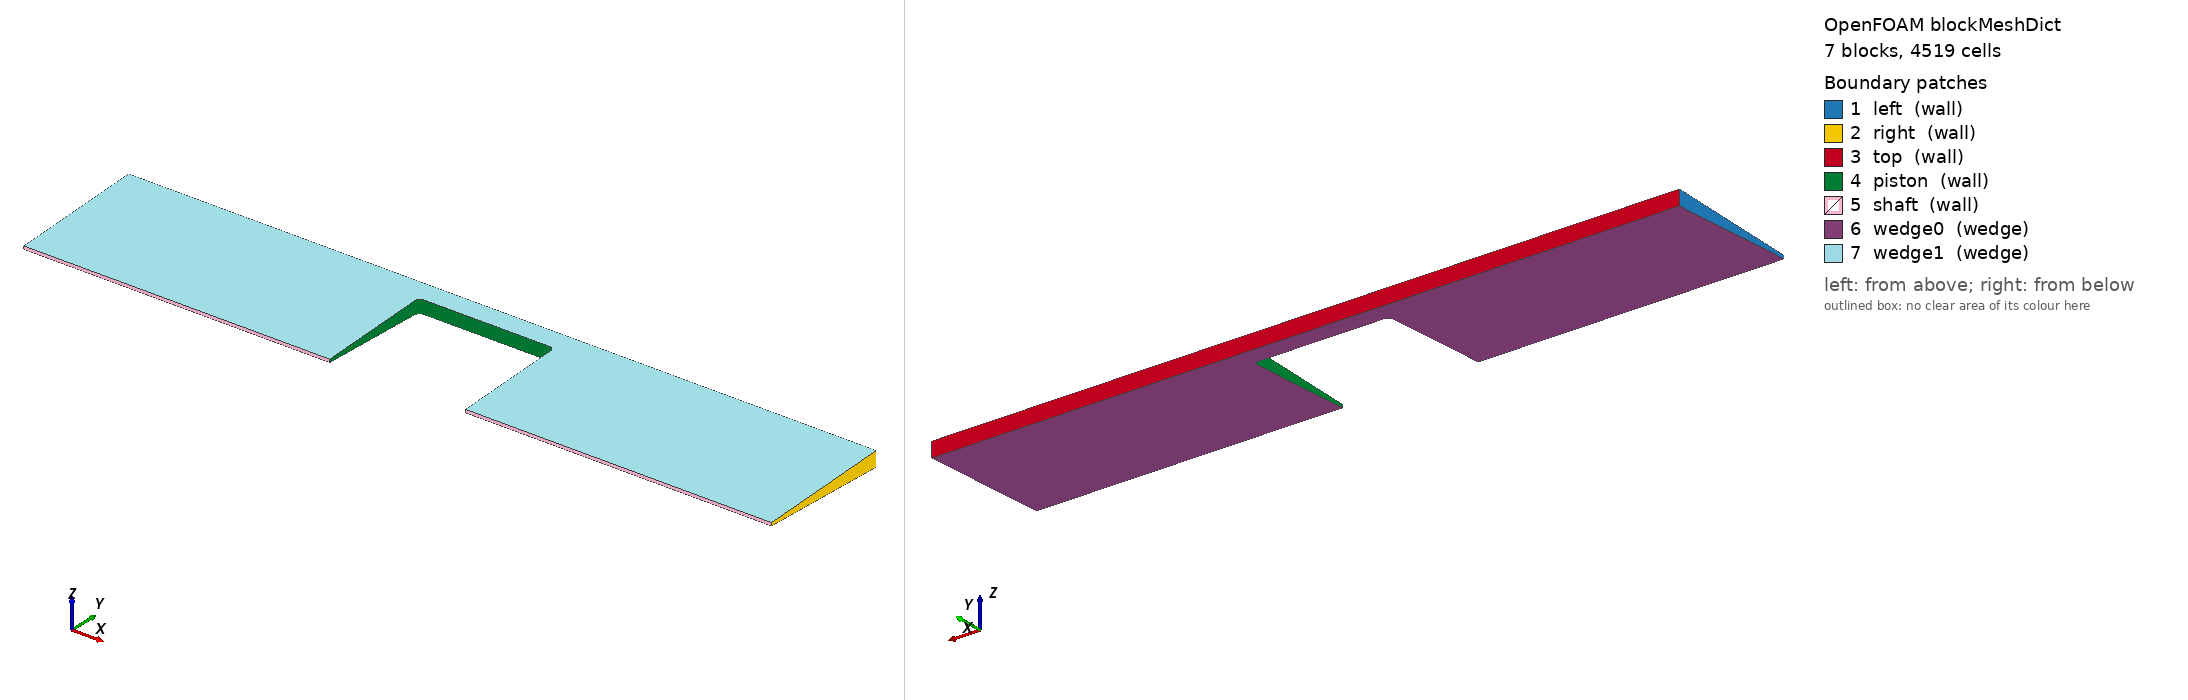

OpenFOAM case: the mesh blockMesh builds from blockMeshDict, 7 block(s), 4519 cells. Boundary patches (legend numbers): 1 left (wall), 2 right (wall), 3 top (wall), 4 piston (wall), 5 shaft (wall), 6 wedge0 (wedge), 7 wedge1 (wedge). Left view from above one corner, right view from below the opposite corner. Boundary conditions: 3 field file(s) under 0/; 7 of 7 drawn patches have an entry in a shipped field file.

=== constant/polyMesh/blockMeshDict ===
/*--------------------------------*- C++ -*----------------------------------*\
| =========                 |                                                 |
| \\      /  F ield         | foam-extend: Open Source CFD                    |
|  \\    /   O peration     | Version:     4.0                                |
|   \\  /    A nd           | Web:         http://www.extend-project.de       |
|    \\/     M anipulation  |                                                 |
\*---------------------------------------------------------------------------*/
FoamFile
{
    version     2.0;
    format      ascii;
    class       dictionary;
    object      blockMeshDict;
}
// * * * * * * * * * * * * * * * * * * * * * * * * * * * * * * * * * * * * * //

convertToMeters .001;

vertices
(   
    (-55 5 -0.2183047145)
    (-10 5 -0.2183047145)
    (-9.7803300859	21.7803300859	-0.9509497484)
    (9.7803300859	21.7803300859	-0.9509497484)
    (10 5 -0.2183047145)
    (55 5 -0.2183047145)
    (55 21.7803300859	-0.9509497484)
    (55 25 -1.0915235727)
    (9.7803300859 25 -1.0915235727)
    (-9.7803300859 25 -1.0915235727)
    (-55 25 -1.0915235727)
    (-55 21.7803300859	-0.9509497484)
    
    (-55 5 0.2183047145)
    (-10 5 0.2183047145)
    (-9.7803300859	21.7803300859	0.9509497484)
    (9.7803300859	21.7803300859	0.9509497484)
    (10 5 0.2183047145)
    (55 5 0.2183047145)
    (55 21.7803300859	0.9509497484)
    (55 25 1.0915235727)
    (9.7803300859 25 1.0915235727)
    (-9.7803300859 25 1.0915235727)
    (-55 25 1.0915235727)
    (-55 21.7803300859	0.9509497484)
    
    (-55 13.5 -0.5894227293)
    (-10 13.5 -0.5894227293)
    (10 13.5  -0.5894227293)
    (55 13.5  -0.5894227293)
    
    (-55 13.5 0.5894227293)
    (-10 13.5 0.5894227293)
    (10 13.5  0.5894227293)
    (55 13.5  0.5894227293)
);

blocks
(
    hex (0 1 25 24 12 13 29 28) (40 15 1) simpleGrading (.08 4 1) //5
    hex (24 25 2 11 28 29 14 23) (40 15 1) simpleGrading (.08 .25 1) //0
    hex (11 2 9 10 23 14 21 22) (40 13 1) simpleGrading (.08 1 1) //1
    
    hex (2 3 8 9 14 15 20 21) (83 13 1) simpleGrading (1 1 1) //2
    
    hex (3 6 7 8 15 18 19 20) (40 13 1) simpleGrading (12.5 1 1) //3
    hex (26 27 6 3 30 31 18 15) (40 15 1) simpleGrading (12.5 .25 1) //4
    hex (4 5 27 26 16 17 31 30) (40 15 1) simpleGrading (12.5 4 1) //6
    
);

edges
(

polyLine 25 2
( 
(	-10	21.25	-0.9277950368	)
(	-9.9994217772	21.2794448618	-0.9290806272	)
(	-9.9976880003	21.3088443218	-0.9303642354	)
(	-9.9948013427	21.3381530481	-0.931643882	)
(	-9.9907662554	21.3673258488	-0.932917594	)
(	-9.9855889603	21.3963177415	-0.9341834074	)
(	-9.9792774403	21.4250840229	-0.9354393703	)
(	-9.9718414273	21.4535803374	-0.9366835463	)
(	-9.9632923872	21.4817627458	-0.9379140168	)
(	-9.9536435019	21.5095877928	-0.9391288846	)
(	-9.9429096494	21.5370125743	-0.9403262764	)
(	-9.9311073804	21.5639948032	-0.941504346	)
(	-9.9182548931	21.5904928748	-0.9426612768	)
(	-9.9043720053	21.6164659311	-0.9437952849	)
(	-9.8894801233	21.6418739235	-0.9449046218	)
(	-9.8736022092	21.6666776748	-0.945987577	)
(	-9.8567627458	21.6908389392	-0.9470424806	)
(	-9.8389876982	21.714320462	-0.948067706	)
(	-9.8203044742	21.7370860362	-0.9490616724	)
(	-9.8007418821	21.7591005591	-0.9500228473	)
)

polyLine 29 14
( 
(	-10	21.25	0.9277950368	)
(	-9.9994217772	21.2794448618	0.9290806272	)
(	-9.9976880003	21.3088443218	0.9303642354	)
(	-9.9948013427	21.3381530481	0.931643882	)
(	-9.9907662554	21.3673258488	0.932917594	)
(	-9.9855889603	21.3963177415	0.9341834074	)
(	-9.9792774403	21.4250840229	0.9354393703	)
(	-9.9718414273	21.4535803374	0.9366835463	)
(	-9.9632923872	21.4817627458	0.9379140168	)
(	-9.9536435019	21.5095877928	0.9391288846	)
(	-9.9429096494	21.5370125743	0.9403262764	)
(	-9.9311073804	21.5639948032	0.941504346	)
(	-9.9182548931	21.5904928748	0.9426612768	)
(	-9.9043720053	21.6164659311	0.9437952849	)
(	-9.8894801233	21.6418739235	0.9449046218	)
(	-9.8736022092	21.6666776748	0.945987577	)
(	-9.8567627458	21.6908389392	0.9470424806	)
(	-9.8389876982	21.714320462	0.948067706	)
(	-9.8203044742	21.7370860362	0.9490616724	)
(	-9.8007418821	21.7591005591	0.9500228473	)
)

//----
polyLine 26 3
( 
(	10	21.25	-0.9277950368	)
(	9.9994217772	21.2794448618	-0.9290806272	)
(	9.9976880003	21.3088443218	-0.9303642354	)
(	9.9948013427	21.3381530481	-0.931643882	)
(	9.9907662554	21.3673258488	-0.932917594	)
(	9.9855889603	21.3963177415	-0.9341834074	)
(	9.9792774403	21.4250840229	-0.9354393703	)
(	9.9718414273	21.4535803374	-0.9366835463	)
(	9.9632923872	21.4817627458	-0.9379140168	)
(	9.9536435019	21.5095877928	-0.9391288846	)
(	9.9429096494	21.5370125743	-0.9403262764	)
(	9.9311073804	21.5639948032	-0.941504346	)
(	9.9182548931	21.5904928748	-0.9426612768	)
(	9.9043720053	21.6164659311	-0.9437952849	)
(	9.8894801233	21.6418739235	-0.9449046218	)
(	9.8736022092	21.6666776748	-0.945987577	)
(	9.8567627458	21.6908389392	-0.9470424806	)
(	9.8389876982	21.714320462	-0.948067706	)
(	9.8203044742	21.7370860362	-0.9490616724	)
(	9.8007418821	21.7591005591	-0.9500228473	)
)

polyLine 30 15
( 
(	10	21.25	0.9277950368	)
(	9.9994217772	21.2794448618	0.9290806272	)
(	9.9976880003	21.3088443218	0.9303642354	)
(	9.9948013427	21.3381530481	0.931643882	)
(	9.9907662554	21.3673258488	0.932917594	)
(	9.9855889603	21.3963177415	0.9341834074	)
(	9.9792774403	21.4250840229	0.9354393703	)
(	9.9718414273	21.4535803374	0.9366835463	)
(	9.9632923872	21.4817627458	0.9379140168	)
(	9.9536435019	21.5095877928	0.9391288846	)
(	9.9429096494	21.5370125743	0.9403262764	)
(	9.9311073804	21.5639948032	0.941504346	)
(	9.9182548931	21.5904928748	0.9426612768	)
(	9.9043720053	21.6164659311	0.9437952849	)
(	9.8894801233	21.6418739235	0.9449046218	)
(	9.8736022092	21.6666776748	0.945987577	)
(	9.8567627458	21.6908389392	0.9470424806	)
(	9.8389876982	21.714320462	0.948067706	)
(	9.8203044742	21.7370860362	0.9490616724	)
(	9.8007418821	21.7591005591	0.9500228473	)
)

//-----

polyLine 2 3
( 
(	-9.7591005591	21.8007418821	-0.9518409467	)
(	-9.7370860362	21.8203044742	-0.9526950679	)
(	-9.714320462	21.8389876982	-0.9535107951	)
(	-9.6908389392	21.8567627458	-0.9542868704	)
(	-9.6666776748	21.8736022092	-0.9550220973	)
(	-9.6418739235	21.8894801233	-0.955715342	)
(	-9.6164659311	21.9043720053	-0.9563655356	)
(	-9.5904928748	21.9182548931	-0.9569716755	)
(	-9.5639948032	21.9311073804	-0.9575328273	)
(	-9.5370125743	21.9429096494	-0.9580481254	)
(	-9.5095877928	21.9536435019	-0.9585167756	)
(	-9.4817627458	21.9632923872	-0.958938055	)
(	-9.4535803374	21.9718414273	-0.9593113142	)
(	-9.4250840229	21.9792774403	-0.9596359775	)
(	-9.3963177415	21.9855889603	-0.9599115444	)
(	-9.3673258488	21.9907662554	-0.96013759	)
(	-9.3381530481	21.9948013427	-0.9603137657	)
(	-9.3088443218	21.9976880003	-0.9604397999	)
(	-9.2794448618	21.9994217772	-0.9605154982	)
(	-9.25	22	-0.960540744	)
(	0	22	-0.960540744	)
(	9.25	22	-0.960540744	)
(	9.279444862	21.99942178	-0.960515498	)
(	9.308844322	21.997688	-0.9604398	)
(	9.338153048	21.99480134	-0.960313766	)
(	9.367325849	21.99076626	-0.96013759	)
(	9.396317742	21.98558896	-0.959911544	)
(	9.425084023	21.97927744	-0.959635978	)
(	9.453580337	21.97184143	-0.959311314	)
(	9.481762746	21.96329239	-0.958938055	)
(	9.509587793	21.9536435	-0.958516776	)
(	9.537012574	21.94290965	-0.958048125	)
(	9.563994803	21.93110738	-0.957532827	)
(	9.590492875	21.91825489	-0.956971676	)
(	9.616465931	21.90437201	-0.956365536	)
(	9.641873924	21.88948012	-0.955715342	)
(	9.666677675	21.87360221	-0.955022097	)
(	9.690838939	21.85676275	-0.95428687	)
(	9.714320462	21.8389877	-0.953510795	)
(	9.737086036	21.82030447	-0.952695068	)
(	9.759100559	21.80074188	-0.951840947	)

)

polyLine 14 15
( 
(	-9.7591005591	21.8007418821	0.9518409467	)
(	-9.7370860362	21.8203044742	0.9526950679	)
(	-9.714320462	21.8389876982	0.9535107951	)
(	-9.6908389392	21.8567627458	0.9542868704	)
(	-9.6666776748	21.8736022092	0.9550220973	)
(	-9.6418739235	21.8894801233	0.955715342	)
(	-9.6164659311	21.9043720053	0.9563655356	)
(	-9.5904928748	21.9182548931	0.9569716755	)
(	-9.5639948032	21.9311073804	0.9575328273	)
(	-9.5370125743	21.9429096494	0.9580481254	)
(	-9.5095877928	21.9536435019	0.9585167756	)
(	-9.4817627458	21.9632923872	0.958938055	)
(	-9.4535803374	21.9718414273	0.9593113142	)
(	-9.4250840229	21.9792774403	0.9596359775	)
(	-9.3963177415	21.9855889603	0.9599115444	)
(	-9.3673258488	21.9907662554	0.96013759	)
(	-9.3381530481	21.9948013427	0.9603137657	)
(	-9.3088443218	21.9976880003	0.9604397999	)
(	-9.2794448618	21.9994217772	0.9605154982	)
(	-9.25	22	0.960540744	)
(	0	22	0.960540744	)
(	9.25	22	0.960540744	)
(	9.279444862	21.99942178	0.960515498	)
(	9.308844322	21.997688	0.9604398	)
(	9.338153048	21.99480134	0.960313766	)
(	9.367325849	21.99076626	0.96013759	)
(	9.396317742	21.98558896	0.959911544	)
(	9.425084023	21.97927744	0.959635978	)
(	9.453580337	21.97184143	0.959311314	)
(	9.481762746	21.96329239	0.958938055	)
(	9.509587793	21.9536435	0.958516776	)
(	9.537012574	21.94290965	0.958048125	)
(	9.563994803	21.93110738	0.957532827	)
(	9.590492875	21.91825489	0.956971676	)
(	9.616465931	21.90437201	0.956365536	)
(	9.641873924	21.88948012	0.955715342	)
(	9.666677675	21.87360221	0.955022097	)
(	9.690838939	21.85676275	0.95428687	)
(	9.714320462	21.8389877	0.953510795	)
(	9.737086036	21.82030447	0.952695068	)
(	9.759100559	21.80074188	0.951840947	)
)
);

boundary
(
    left
    {
        type wall;
        faces
        (
            (0 24 28 12)
            (24 11 23 28)
            (11 10 22 23)
        );
    }
    right
    {
        type wall;
        faces
        (
            (5 27 31 17)
            (27 6 18 31)
            (6 7 19 18)
        );
    }
    top
    {
        type wall;
        faces
        (
            (10 9 21 22)
            (9 8 20 21)
            (8 7 19 20)
        );
    }
    piston
    {
        type wall;
        faces
        (
            (1 25 29 13)
            (25 2 14 29)
            (2 3 15 14)
            (26 3 15 30)
            (4 26 30 16)
        );
    }  
    shaft
    {
        type wall;
        faces
        (
            (0 1 13 12)
            (4 5 17 16)
        );
    }
    wedge0
    {
        type wedge;
        faces
        (
            (0 1 25 24)
            (11 2 9 10)
            (24 25 2 11)
            (2 3 8 9)
            (3 6 7 8)
            (26 27 6 3)
            (4 5 27 26)
        );
    }
    wedge1
    {
        type wedge;
        faces
        (
            (12 13 29 28)
            (28 29 14 23)
            (23 14 21 22)
            (14 15 20 21)
            (15 18 19 20)
            (30 31 18 15)
            (16 17 31 30)
        );
    }
);

mergePatchPairs
(
);

// ************************************************************************* //


=== system/controlDict ===
/*--------------------------------*- C++ -*----------------------------------*\
| =========                 |                                                 |
| \\      /  F ield         | foam-extend: Open Source CFD                    |
|  \\    /   O peration     | Version:     4.0                                |
|   \\  /    A nd           | Web:         http://www.extend-project.de       |
|    \\/     M anipulation  |                                                 |
\*---------------------------------------------------------------------------*/
FoamFile
{
    version     2.0;
    format      ascii;
    class       dictionary;
    object      controlDict;
}
// * * * * * * * * * * * * * * * * * * * * * * * * * * * * * * * * * * * * * //

application     rheoInterFoam;

startFrom       latestTime;

startTime       0;

stopAt          endTime;

endTime         .0625; 

deltaT          1e-5;

writeControl    timeStep;

writeInterval   125;

purgeWrite      0;

writeFormat     ascii;

writePrecision  6;

writeCompression compressed;

timeFormat      general;

timePrecision   6;

runTimeModifiable yes;

adjustTimeStep  false;

maxCo           0.05;

maxAlphaCo      0.05;

maxDeltaT       0.1;
// ************************************************************************* //


=== 0/U ===
/*--------------------------------*- C++ -*----------------------------------*\
| =========                 |                                                 |
| \\      /  F ield         | foam-extend: Open Source CFD                    |
|  \\    /   O peration     | Version:     4.0                                |
|   \\  /    A nd           | Web:         http://www.extend-project.de       |
|    \\/     M anipulation  |                                                 |
\*---------------------------------------------------------------------------*/
FoamFile
{
    version     2.0;
    format      ascii;
    class       volVectorField;
    object      U;
}
// * * * * * * * * * * * * * * * * * * * * * * * * * * * * * * * * * * * * * //

dimensions      [0 1 -1 0 0 0 0];

internalField   uniform (0 0 0);

boundaryField
{
    "(left|right|top)"
    {      
        type            navierSlip;
        value           uniform (0 0 0); 
        
        model           nonLinearNavierSlip;
        m               1.;
        knl             5e-7;
        URF             1.;
        isTwoPhaseFlow  false;
        isMovingWall    false;
    }
    
    piston
    {      
        type            navierSlip;
        value           uniform (0 0 0);
         
        model           nonLinearNavierSlip; 
        m               1.;
        knl             5e-7;
        URF             1.;
        isTwoPhaseFlow  false;
        isMovingWall    true;      
    }
    
    // Note: uShaft is a tutorial specific BC (uShaftFvPatchVectorField.C)
    shaft
    {      
        type            uShaft;
        value           uniform (0 0 0);
         
        model           nonLinearNavierSlip; 
        m               1.;
        knl             5e-7;
        URF             1.;
        isTwoPhaseFlow  false;
        isMovingWall    true;      
    	
    	offset          (0. 0. 0.);
    	amplitude       (2.412743158 0. 0.);
    	frequency       32;
    	delay           0.;     
    }
      
    wedge0
    {
        type            wedge;
    }
    
    wedge1
    {
        type            wedge;
    }
}

// ************************************************************************* //


=== 0/p ===
/*--------------------------------*- C++ -*----------------------------------*\
| =========                 |                                                 |
| \\      /  F ield         | foam-extend: Open Source CFD                    |
|  \\    /   O peration     | Version:     4.0                                |
|   \\  /    A nd           | Web:         http://www.extend-project.de       |
|    \\/     M anipulation  |                                                 |
\*---------------------------------------------------------------------------*/
FoamFile
{
    version     2.0;
    format      ascii;
    class       volScalarField;
    object      p_rgh;
}
// * * * * * * * * * * * * * * * * * * * * * * * * * * * * * * * * * * * * * //

dimensions      [0 2 -2 0 0 0 0];

internalField   uniform 0;

boundaryField
{
    left
    {
        type            zeroGradient;
    }

    right
    {
        type            zeroGradient;
    }

    top
    {
        type            zeroGradient;
    }
    
    piston
    {
        type            zeroGradient;
    }
    
    shaft
    {
        type            zeroGradient;
    }

    wedge0
    {
        type            wedge;
    }
    
    wedge1
    {
        type            wedge;
    }
    
}

// ************************************************************************* //


=== 0/pointMotionUx ===
/*--------------------------------*- C++ -*----------------------------------*\
| =========                 |                                                 |
| \\      /  F ield         | foam-extend: Open Source CFD                    |
|  \\    /   O peration     | Version:     4.0                                |
|   \\  /    A nd           | Web:         http://www.extend-project.de       |
|    \\/     M anipulation  |                                                 |
\*---------------------------------------------------------------------------*/
FoamFile
{
    version     2.0;
    format      ascii;
    class       pointScalarField;
    object      pointMotionU;
}
// * * * * * * * * * * * * * * * * * * * * * * * * * * * * * * * * * * * * * //

dimensions      [0 1 -1 0 0 0 0];

internalField   uniform 0;

boundaryField
{
     left
    {
        type            fixedValue;
	value           uniform 0;
    }

    right
    {
        type            fixedValue;
	value           uniform 0; 
    }

    top
    {
        type            slip;
    }
    
    piston
    {       
        type            oscillatingFixedValue;
    	value           uniform 0; 
    	
    	refValue        0.;
    	amplitude       2.412743158;
    	frequency       32;
    }
    
    shaft
    {
        type            slip;
    }

    wedge0
    {
        type            wedge;
    }
    
    wedge1
    {
        type            wedge;
    }
}

// ************************************************************************* //
